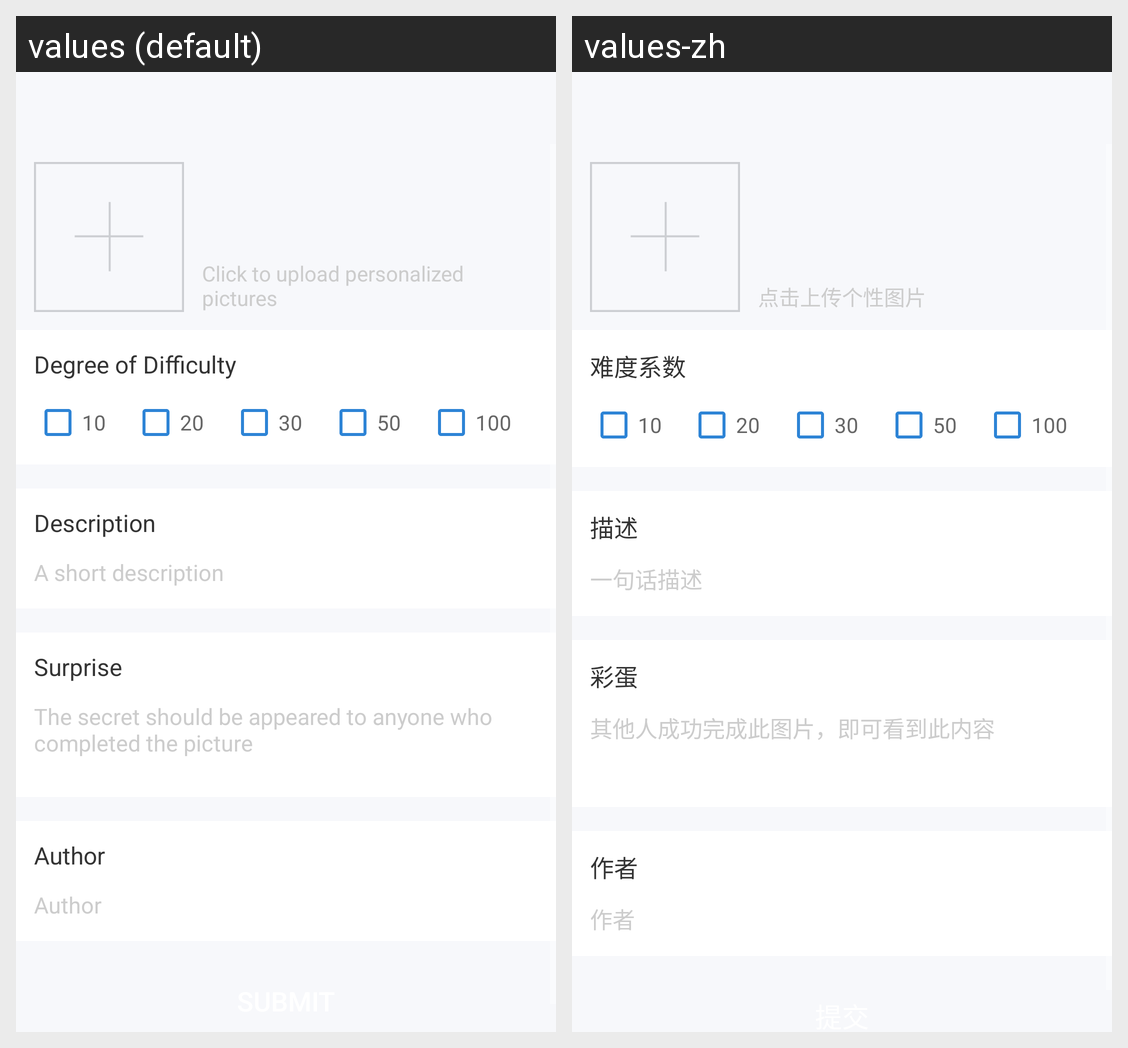

Translations of the strings shown on this Android screen, per locale in the grid:
Android screen res/layout/activity_upload.xml rendered under 2 locales, left to right: values (default), values-zh. Device: Nexus 5 (rendered at 1080×1920; each locale shown at half size, 540×960, under a caption strip naming it); theme Theme.AppCompat.NoActionBar.
Strings drawn on this screen, with the default value and each locale's value (text and hints the layout hard-codes, and strings that could not be matched under every locale, appear in the picture but are not listed):

click_to_submit_styleable_picture
  values: Click to upload personalized pictures
  values-zh: 点击上传个性图片

level
  values: Degree of Difficulty
  values-zh: 难度系数

description
  values: Description
  values-zh: 描述

description_hint
  values: A short description
  values-zh: 一句话描述

cai
  values: Surprise
  values-zh: 彩蛋

cai_hint
  values: The secret should be appeared to anyone who completed the picture
  values-zh: 其他人成功完成此图片，即可看到此内容

author
  values: Author
  values-zh: 作者
